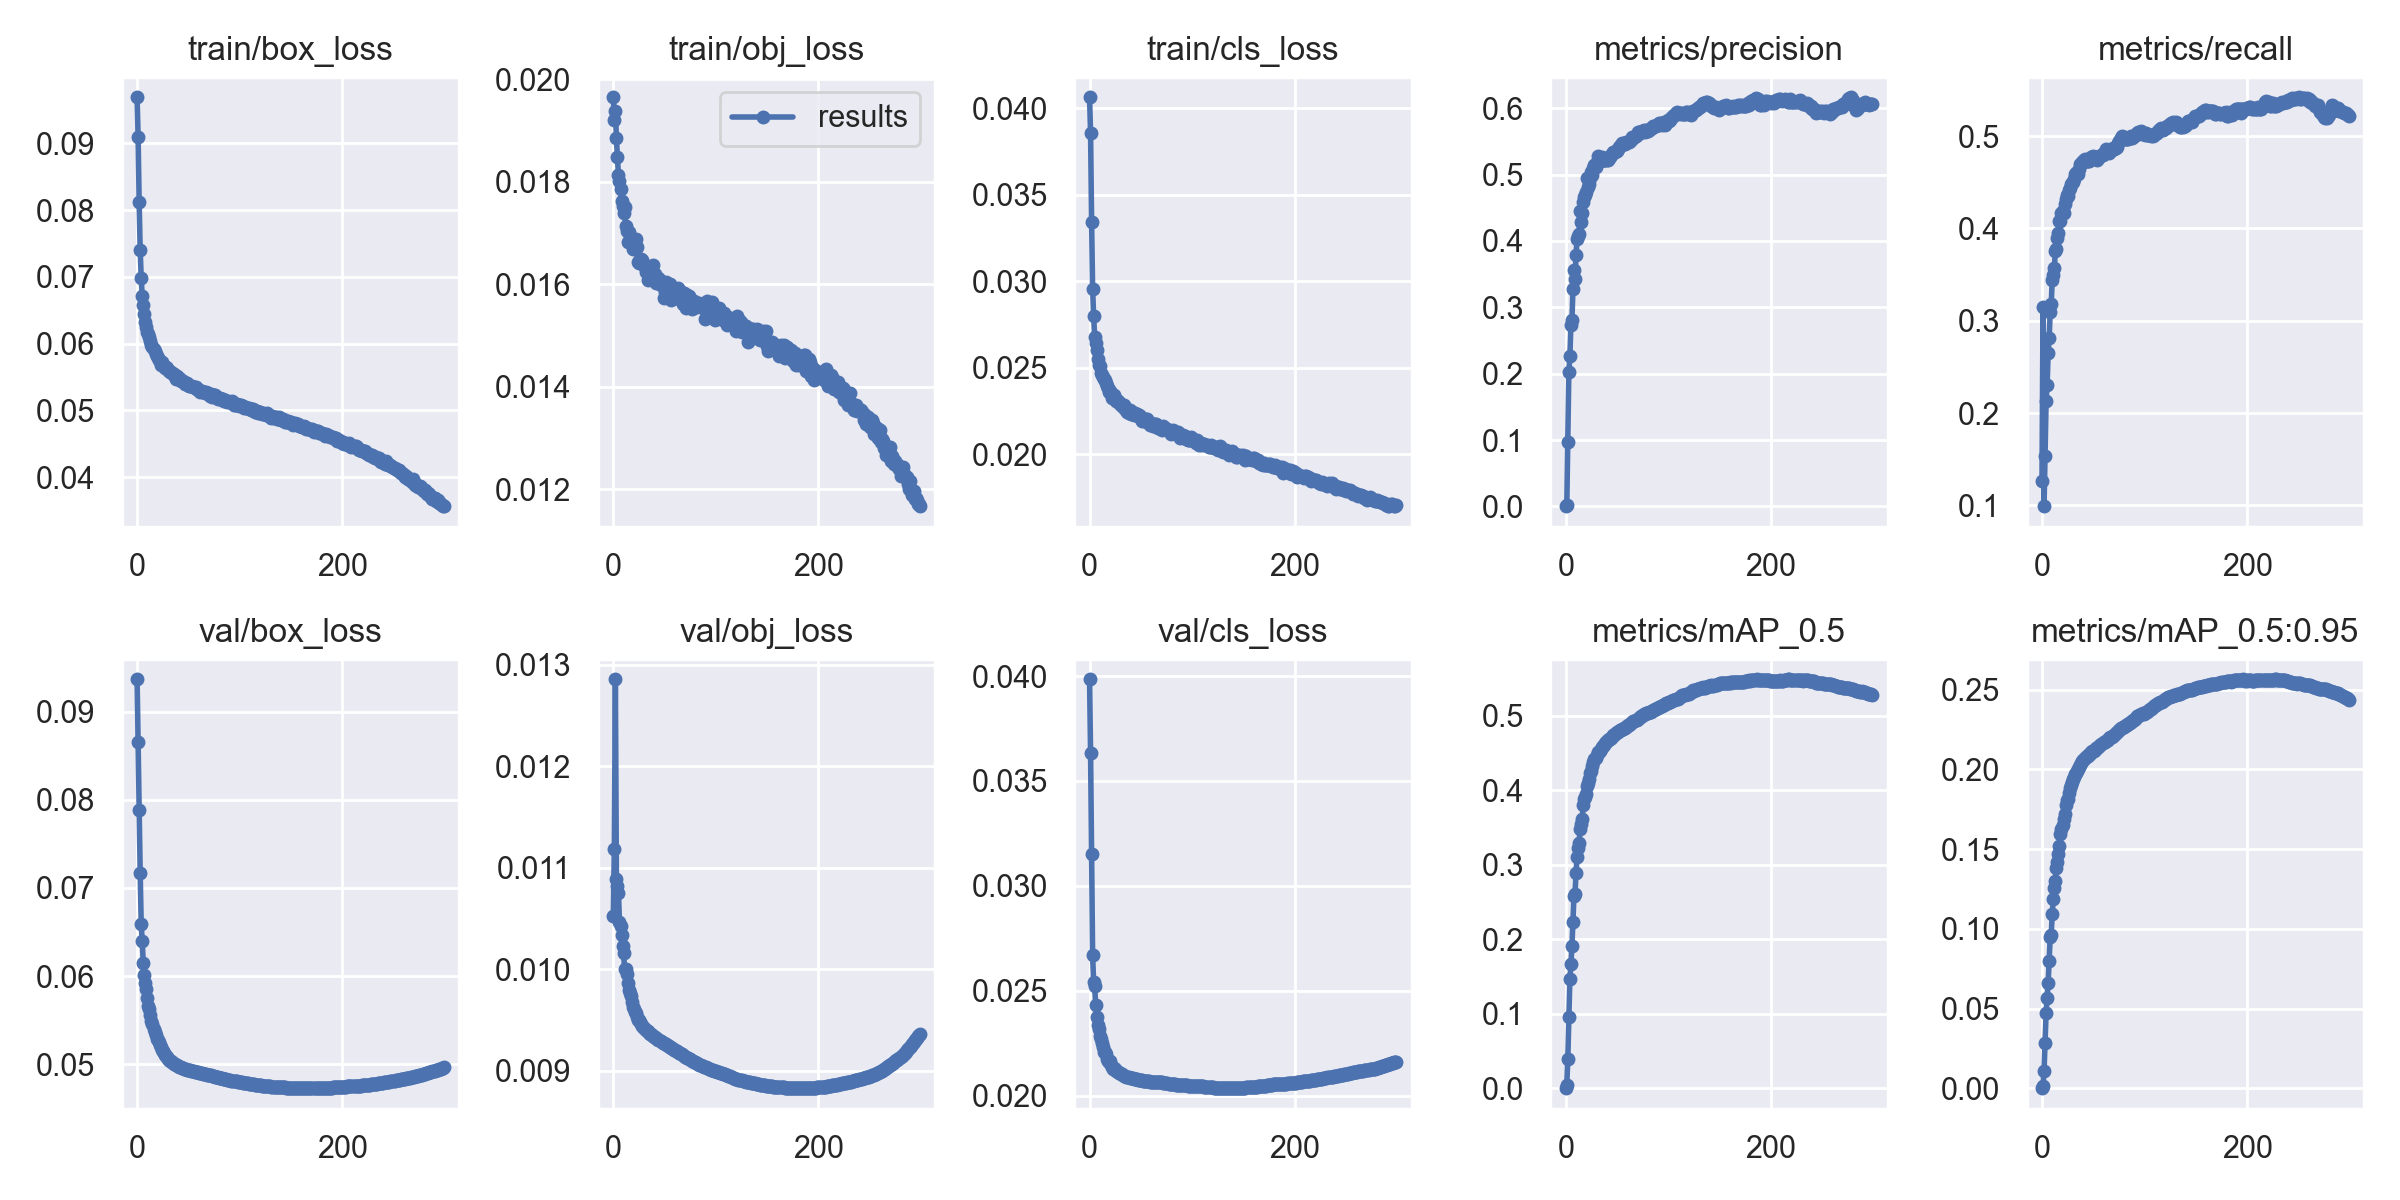

Data behind this chart, as committed beside it:
epoch, train/box_loss, train/obj_loss, train/cls_loss, metrics/precision, metrics/recall, metrics/mAP_0.5, metrics/mAP_0.5:0.95, val/box_loss, val/obj_loss, val/cls_loss, x/lr0, x/lr1, x/lr2
0, 0.09689, 0.01965, 0.04064, 0.0004613, 0.1261, 0.0003579, 9.5688e-05, 0.09367, 0.01053, 0.03985, 0.07004, 0.003329, 0.003329
1, 0.09093, 0.0192, 0.03858, 0.001616, 0.3149, 0.005091, 0.001286, 0.08652, 0.01119, 0.03633, 0.04001, 0.006641, 0.006641
2, 0.08126, 0.01937, 0.03345, 0.09785, 0.09915, 0.03996, 0.01082, 0.07889, 0.01286, 0.03153, 0.00997, 0.00993, 0.00993
3, 0.07406, 0.01886, 0.02956, 0.203, 0.1533, 0.09617, 0.02842, 0.07174, 0.01089, 0.02668, 0.009901, 0.009901, 0.009901
4, 0.06988, 0.01847, 0.02796, 0.226, 0.2133, 0.1464, 0.04743, 0.06593, 0.01082, 0.0254, 0.009901, 0.009901, 0.009901
5, 0.0671, 0.01813, 0.02677, 0.2736, 0.2303, 0.1663, 0.05687, 0.06396, 0.01076, 0.02523, 0.009868, 0.009868, 0.009868
6, 0.06586, 0.01801, 0.02641, 0.2802, 0.2648, 0.1905, 0.06597, 0.06151, 0.01047, 0.02433, 0.009835, 0.009835, 0.009835
7, 0.06451, 0.01786, 0.02604, 0.3278, 0.2818, 0.2239, 0.07986, 0.06012, 0.01043, 0.02375, 0.009802, 0.009802, 0.009802
8, 0.06322, 0.01763, 0.02552, 0.356, 0.3097, 0.2587, 0.09505, 0.0592, 0.01034, 0.02335, 0.009769, 0.009769, 0.009769
9, 0.06245, 0.01752, 0.02514, 0.3431, 0.3185, 0.2603, 0.09643, 0.05859, 0.01023, 0.02319, 0.009736, 0.009736, 0.009736
10, 0.0618, 0.01739, 0.0251, 0.3782, 0.3443, 0.2892, 0.1096, 0.05754, 0.01016, 0.02284, 0.009703, 0.009703, 0.009703
11, 0.06138, 0.0175, 0.02472, 0.4032, 0.3493, 0.3108, 0.1189, 0.05666, 0.009999, 0.02271, 0.00967, 0.00967, 0.00967
12, 0.06098, 0.01713, 0.02455, 0.4072, 0.3569, 0.3226, 0.1254, 0.05622, 0.009999, 0.0225, 0.009637, 0.009637, 0.009637
13, 0.06037, 0.01703, 0.02448, 0.4103, 0.3752, 0.3298, 0.1298, 0.05563, 0.009953, 0.02231, 0.009604, 0.009604, 0.009604
14, 0.05984, 0.01683, 0.02432, 0.4459, 0.3775, 0.3482, 0.1379, 0.05489, 0.009862, 0.02209, 0.009571, 0.009571, 0.009571
15, 0.05952, 0.01701, 0.0243, 0.4289, 0.3899, 0.3542, 0.1422, 0.05457, 0.009797, 0.02207, 0.009538, 0.009538, 0.009538
16, 0.05921, 0.01688, 0.02411, 0.4424, 0.3954, 0.361, 0.147, 0.05402, 0.009762, 0.02197, 0.009505, 0.009505, 0.009505
17, 0.05898, 0.0169, 0.02392, 0.4593, 0.408, 0.3803, 0.1523, 0.05361, 0.009734, 0.02174, 0.009472, 0.009472, 0.009472
18, 0.05849, 0.01688, 0.02383, 0.4656, 0.4077, 0.3884, 0.1595, 0.05327, 0.009675, 0.02165, 0.009439, 0.009439, 0.009439
19, 0.05817, 0.0167, 0.02362, 0.4695, 0.4167, 0.3915, 0.1627, 0.05286, 0.009633, 0.02159, 0.009406, 0.009406, 0.009406
20, 0.05792, 0.0168, 0.02367, 0.4734, 0.4192, 0.3954, 0.1651, 0.0527, 0.00961, 0.02164, 0.009373, 0.009373, 0.009373
21, 0.05752, 0.01675, 0.02355, 0.4951, 0.4168, 0.406, 0.1689, 0.05255, 0.00958, 0.02148, 0.00934, 0.00934, 0.00934
22, 0.05739, 0.01688, 0.02325, 0.4813, 0.4262, 0.4097, 0.1719, 0.05216, 0.009565, 0.02136, 0.009307, 0.009307, 0.009307
23, 0.05688, 0.01673, 0.02333, 0.4856, 0.4324, 0.4151, 0.1778, 0.05191, 0.009526, 0.02128, 0.009274, 0.009274, 0.009274
24, 0.05722, 0.01643, 0.02342, 0.4952, 0.4356, 0.4226, 0.1809, 0.05163, 0.009498, 0.0213, 0.009241, 0.009241, 0.009241
25, 0.05681, 0.01641, 0.0232, 0.504, 0.4354, 0.4262, 0.1817, 0.05144, 0.009497, 0.02126, 0.009208, 0.009208, 0.009208
26, 0.05666, 0.01649, 0.02309, 0.4988, 0.4411, 0.433, 0.1854, 0.05124, 0.009477, 0.02118, 0.009175, 0.009175, 0.009175
27, 0.05641, 0.01649, 0.02312, 0.5095, 0.4443, 0.4384, 0.1882, 0.05105, 0.009464, 0.02116, 0.009142, 0.009142, 0.009142
28, 0.05646, 0.01648, 0.02301, 0.5145, 0.4485, 0.4416, 0.1905, 0.05088, 0.009444, 0.02112, 0.009109, 0.009109, 0.009109
29, 0.05642, 0.0164, 0.02303, 0.5115, 0.4495, 0.4434, 0.1919, 0.05079, 0.009428, 0.02109, 0.009076, 0.009076, 0.009076
30, 0.05613, 0.01637, 0.02289, 0.5194, 0.4503, 0.4479, 0.1937, 0.05065, 0.009424, 0.02107, 0.009043, 0.009043, 0.009043
31, 0.05586, 0.01633, 0.02282, 0.5273, 0.4535, 0.4511, 0.1955, 0.05053, 0.009409, 0.02105, 0.00901, 0.00901, 0.00901
32, 0.05575, 0.01625, 0.02284, 0.5221, 0.4592, 0.4519, 0.197, 0.05041, 0.009397, 0.02101, 0.008977, 0.008977, 0.008977
33, 0.05574, 0.01631, 0.02274, 0.5238, 0.4597, 0.453, 0.1977, 0.05033, 0.009393, 0.02098, 0.008944, 0.008944, 0.008944
34, 0.0556, 0.01609, 0.02286, 0.5199, 0.4608, 0.456, 0.1991, 0.05023, 0.009388, 0.02094, 0.008911, 0.008911, 0.008911
35, 0.05542, 0.01629, 0.0226, 0.5259, 0.4594, 0.4581, 0.2006, 0.05016, 0.009376, 0.02091, 0.008878, 0.008878, 0.008878
36, 0.05543, 0.01632, 0.02253, 0.5225, 0.4648, 0.4589, 0.2016, 0.05007, 0.009367, 0.0209, 0.008845, 0.008845, 0.008845
37, 0.05512, 0.01629, 0.02245, 0.5219, 0.4702, 0.4612, 0.2029, 0.04998, 0.009358, 0.02088, 0.008812, 0.008812, 0.008812
38, 0.05475, 0.01623, 0.0224, 0.5215, 0.4701, 0.4636, 0.2039, 0.04991, 0.009351, 0.02087, 0.008779, 0.008779, 0.008779
39, 0.05514, 0.01637, 0.02256, 0.5233, 0.4718, 0.4648, 0.2051, 0.04986, 0.009344, 0.02086, 0.008746, 0.008746, 0.008746
40, 0.05474, 0.01614, 0.02234, 0.5214, 0.473, 0.4661, 0.2059, 0.0498, 0.009337, 0.02084, 0.008713, 0.008713, 0.008713
41, 0.05492, 0.0162, 0.02243, 0.5226, 0.4741, 0.4672, 0.2066, 0.04973, 0.009329, 0.02083, 0.00868, 0.00868, 0.00868
42, 0.0547, 0.01602, 0.02237, 0.5249, 0.4749, 0.4685, 0.2073, 0.04967, 0.009321, 0.02082, 0.008647, 0.008647, 0.008647
43, 0.05437, 0.0161, 0.02226, 0.5269, 0.4732, 0.469, 0.2079, 0.04963, 0.009312, 0.02081, 0.008614, 0.008614, 0.008614
44, 0.05438, 0.01612, 0.02238, 0.5301, 0.4727, 0.4704, 0.2083, 0.04959, 0.009306, 0.0208, 0.008581, 0.008581, 0.008581
45, 0.05447, 0.01611, 0.02227, 0.5318, 0.4728, 0.4716, 0.2087, 0.04954, 0.009299, 0.02079, 0.008548, 0.008548, 0.008548
46, 0.05422, 0.01599, 0.02232, 0.5336, 0.4729, 0.4735, 0.2095, 0.04951, 0.009289, 0.02078, 0.008515, 0.008515, 0.008515
47, 0.05397, 0.01604, 0.02219, 0.5336, 0.4755, 0.4745, 0.21, 0.04947, 0.009283, 0.02076, 0.008482, 0.008482, 0.008482
48, 0.05393, 0.01604, 0.02225, 0.5347, 0.4774, 0.4758, 0.2108, 0.04943, 0.009278, 0.02075, 0.008449, 0.008449, 0.008449
49, 0.05412, 0.01574, 0.0222, 0.5361, 0.4773, 0.4767, 0.2113, 0.04939, 0.009272, 0.02074, 0.008416, 0.008416, 0.008416
50, 0.05378, 0.01585, 0.02202, 0.5358, 0.4783, 0.4777, 0.2117, 0.04935, 0.009266, 0.02073, 0.008383, 0.008383, 0.008383
51, 0.05366, 0.01605, 0.02193, 0.5381, 0.4777, 0.4783, 0.2119, 0.04933, 0.009261, 0.02073, 0.00835, 0.00835, 0.00835
52, 0.05373, 0.01593, 0.02206, 0.5411, 0.4766, 0.4795, 0.2125, 0.0493, 0.009253, 0.02072, 0.008317, 0.008317, 0.008317
53, 0.05372, 0.01595, 0.0219, 0.5424, 0.4771, 0.4803, 0.2132, 0.04926, 0.009246, 0.02071, 0.008284, 0.008284, 0.008284
54, 0.05371, 0.016, 0.02194, 0.5446, 0.4742, 0.4803, 0.2136, 0.04923, 0.00924, 0.0207, 0.008251, 0.008251, 0.008251
55, 0.05351, 0.016, 0.02205, 0.5478, 0.476, 0.4817, 0.2144, 0.04919, 0.009233, 0.0207, 0.008218, 0.008218, 0.008218
56, 0.05331, 0.01569, 0.02205, 0.5461, 0.4769, 0.4818, 0.215, 0.04915, 0.009227, 0.02069, 0.008185, 0.008185, 0.008185
57, 0.05349, 0.01592, 0.02186, 0.5468, 0.4783, 0.4832, 0.2157, 0.04912, 0.00922, 0.02068, 0.008152, 0.008152, 0.008152
58, 0.05326, 0.01581, 0.02188, 0.5459, 0.4796, 0.4838, 0.216, 0.04909, 0.009213, 0.02068, 0.008119, 0.008119, 0.008119
59, 0.05309, 0.01576, 0.0217, 0.5491, 0.48, 0.4854, 0.2164, 0.04906, 0.009208, 0.02067, 0.008086, 0.008086, 0.008086
... 240 more rows
